70-way image classification set "datasetN" from GitHub (NataliaGiraldoA/Endansys); label vocabulary: aguila arpia, aguila arpia peligro, anaconda, giant armadillo, boa constrictor, buho cornudo, cacique candela bird, needle caiman, capibara, caracara, colibri esmeralda, Andean condor, Andean condor endangered, cusumbo, delfin rosado, delfin rosado peligro, flamenco, gallito de roca, garza blanca, guacamaya azulamarilla, guacamaya azulamarilla peligro, guacamaya roja, guacamaya roja peligro, guatin rodent, hormiguero gigante, green iguana, jaguar, jaguar endangered, jaguarundi, lagarto azul, loro orejiamarillo, manati del caribe, manati del caribe peligro, marimonda, martin pescador, grey titi monkey, grey titi monkey endangered, mono aullador, mono lanudo, mono nocturno, Colombian short-tailed shrew, neque rodent, nutria gigante, nutria gigante peligro, oso andino, oso de anteojos, oso de anteojos peligro, paujil bird, pecari de collar, perezoso de dos dedos, perico carisucio, perro de monte, puma, rana de cristal, rana dorada, rana dorada peligro, rana venenosa azul, tapaculo bird, Amazonian tapir, Amazonian tapir endangered, tigrillo wild cat, tigrillo wild cat endangered, tinamu, white-headed titi monkey, charapa turtle, charapa turtle endangered, toco toucan, venado cola blanca, zorrillo listado, zorro cangrejero.

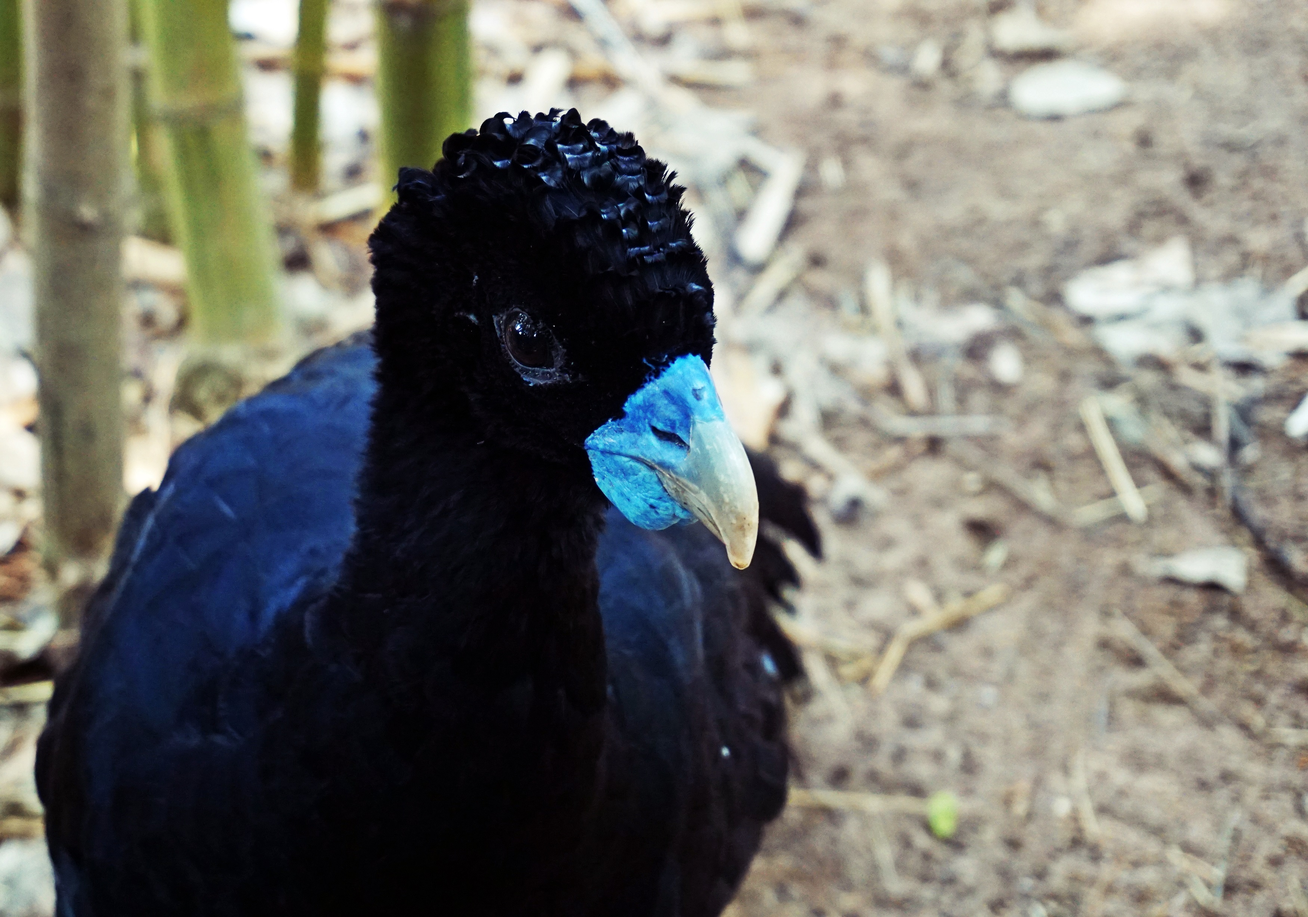
Label: paujil bird

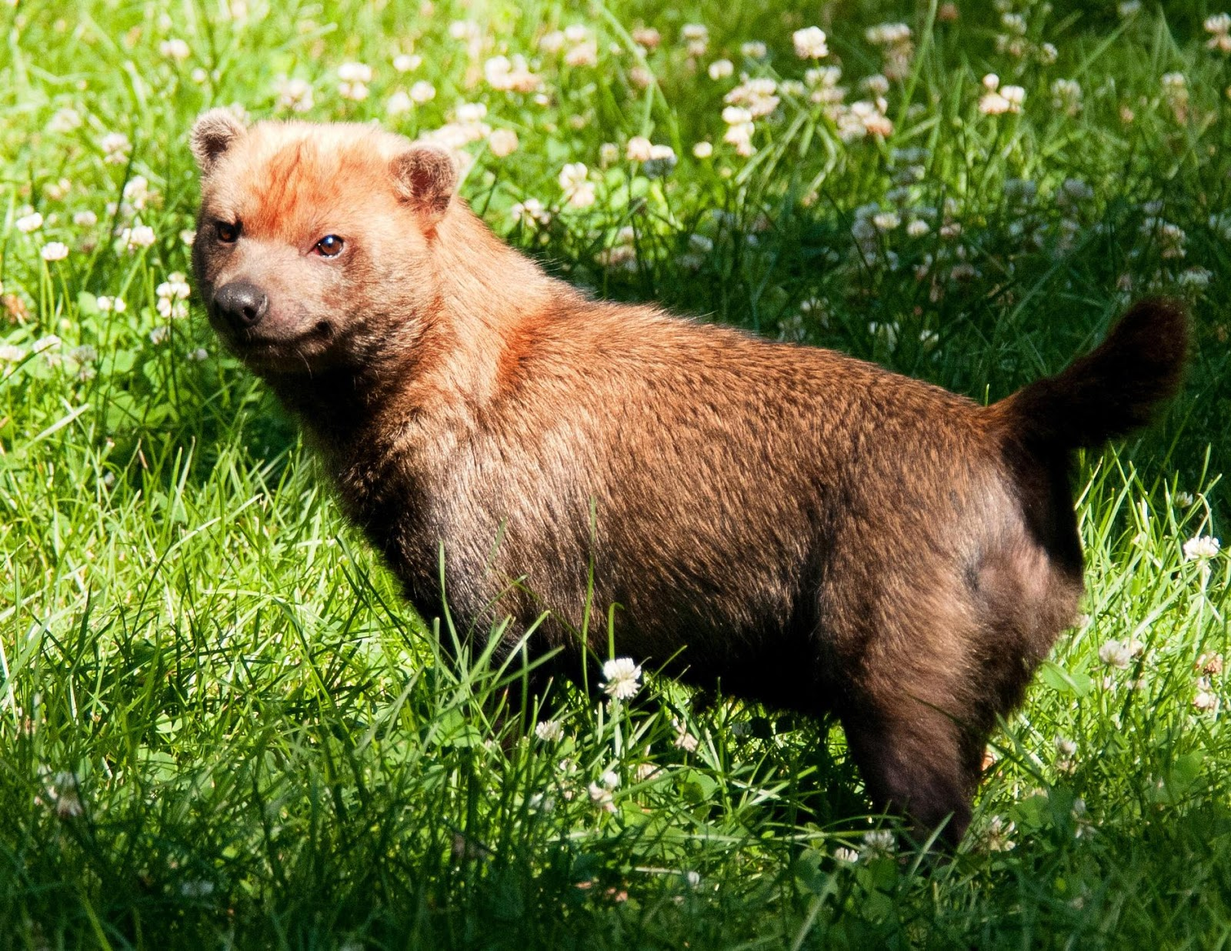
Label: perro de monte

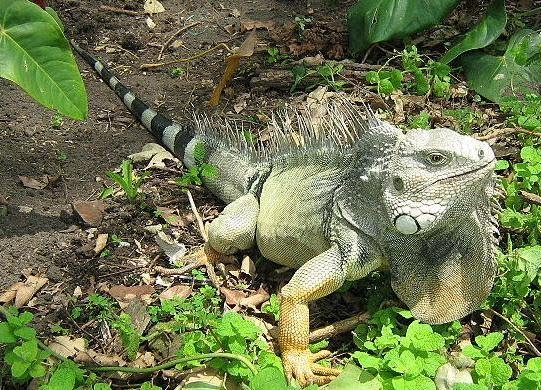
Label: green iguana

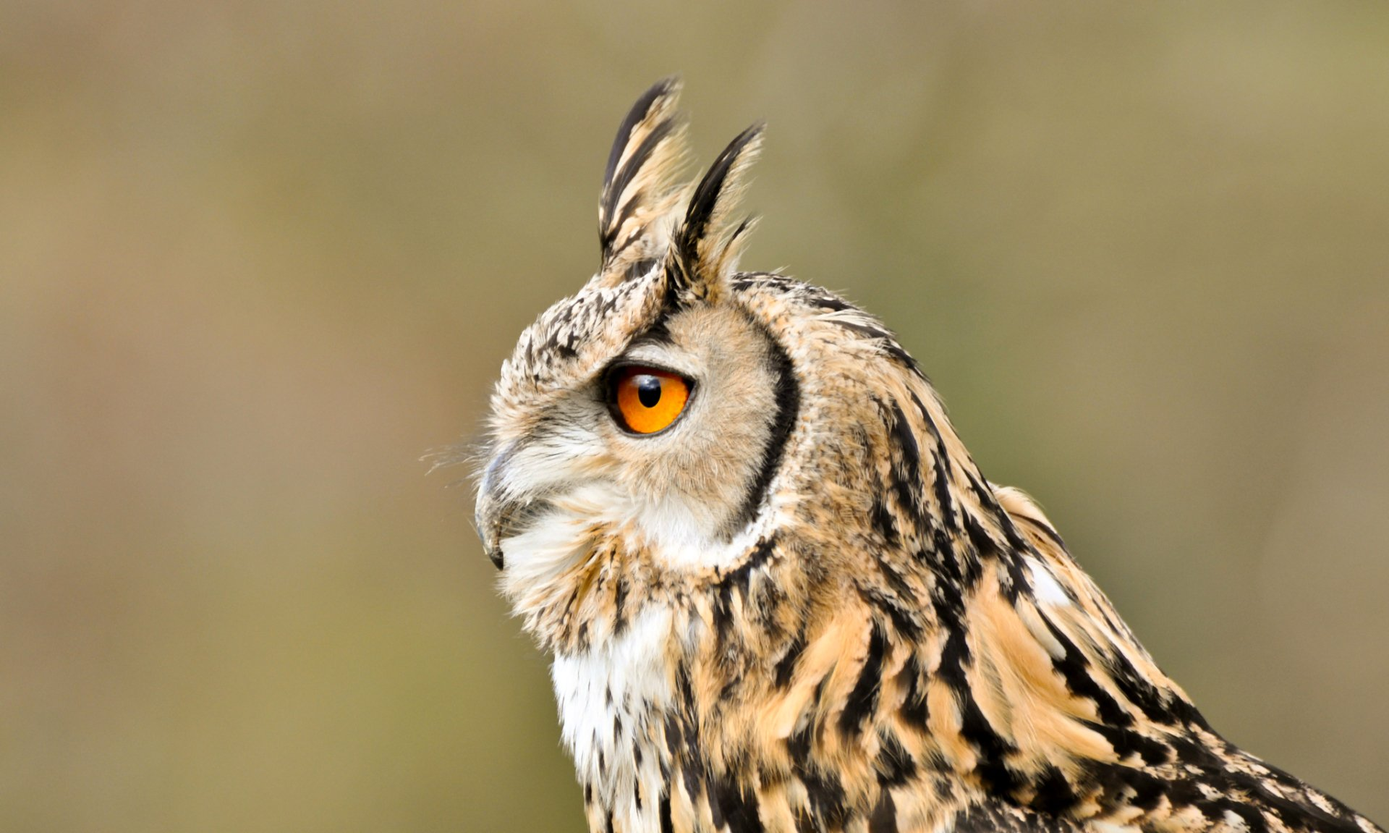
Label: buho cornudo

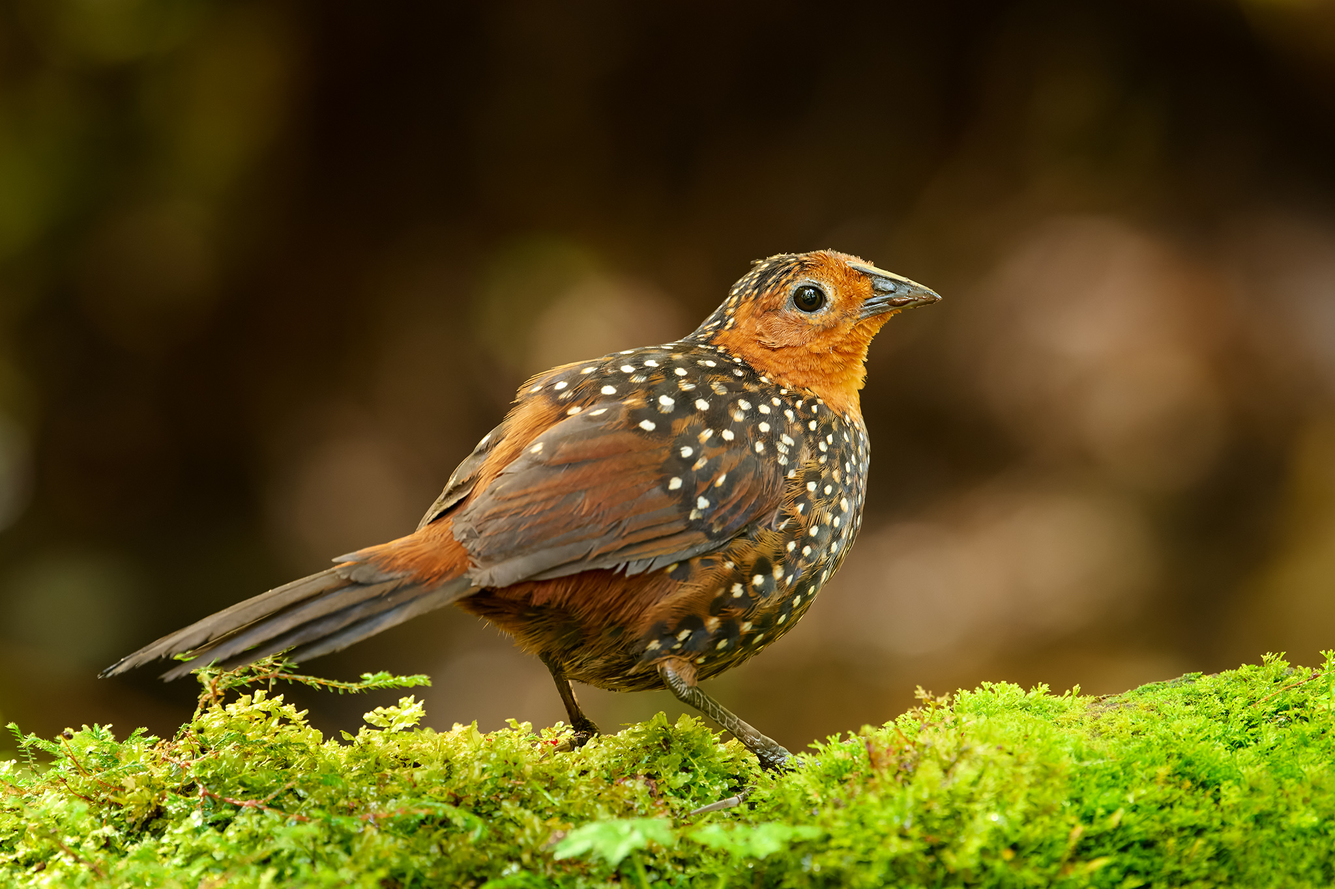
Label: tapaculo bird

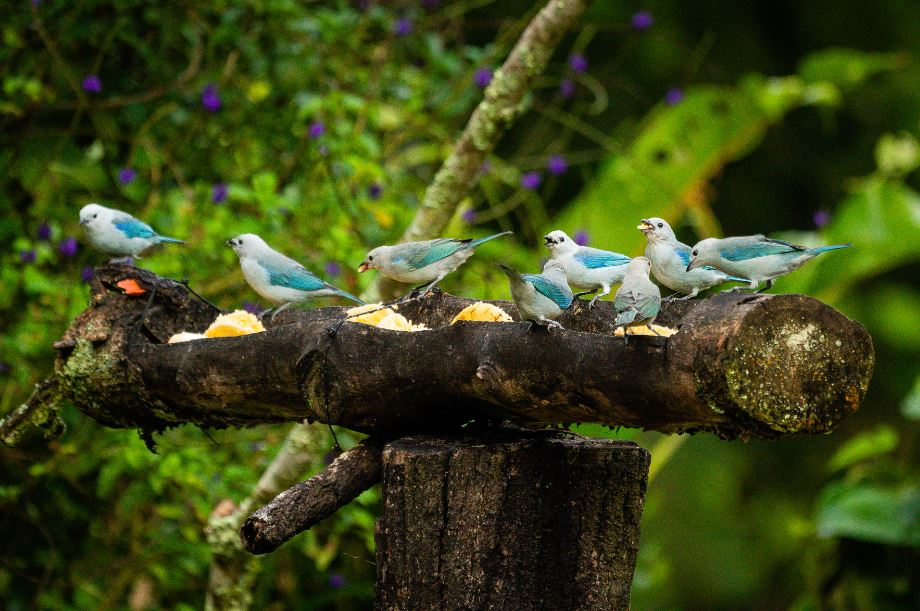
Label: tinamu
